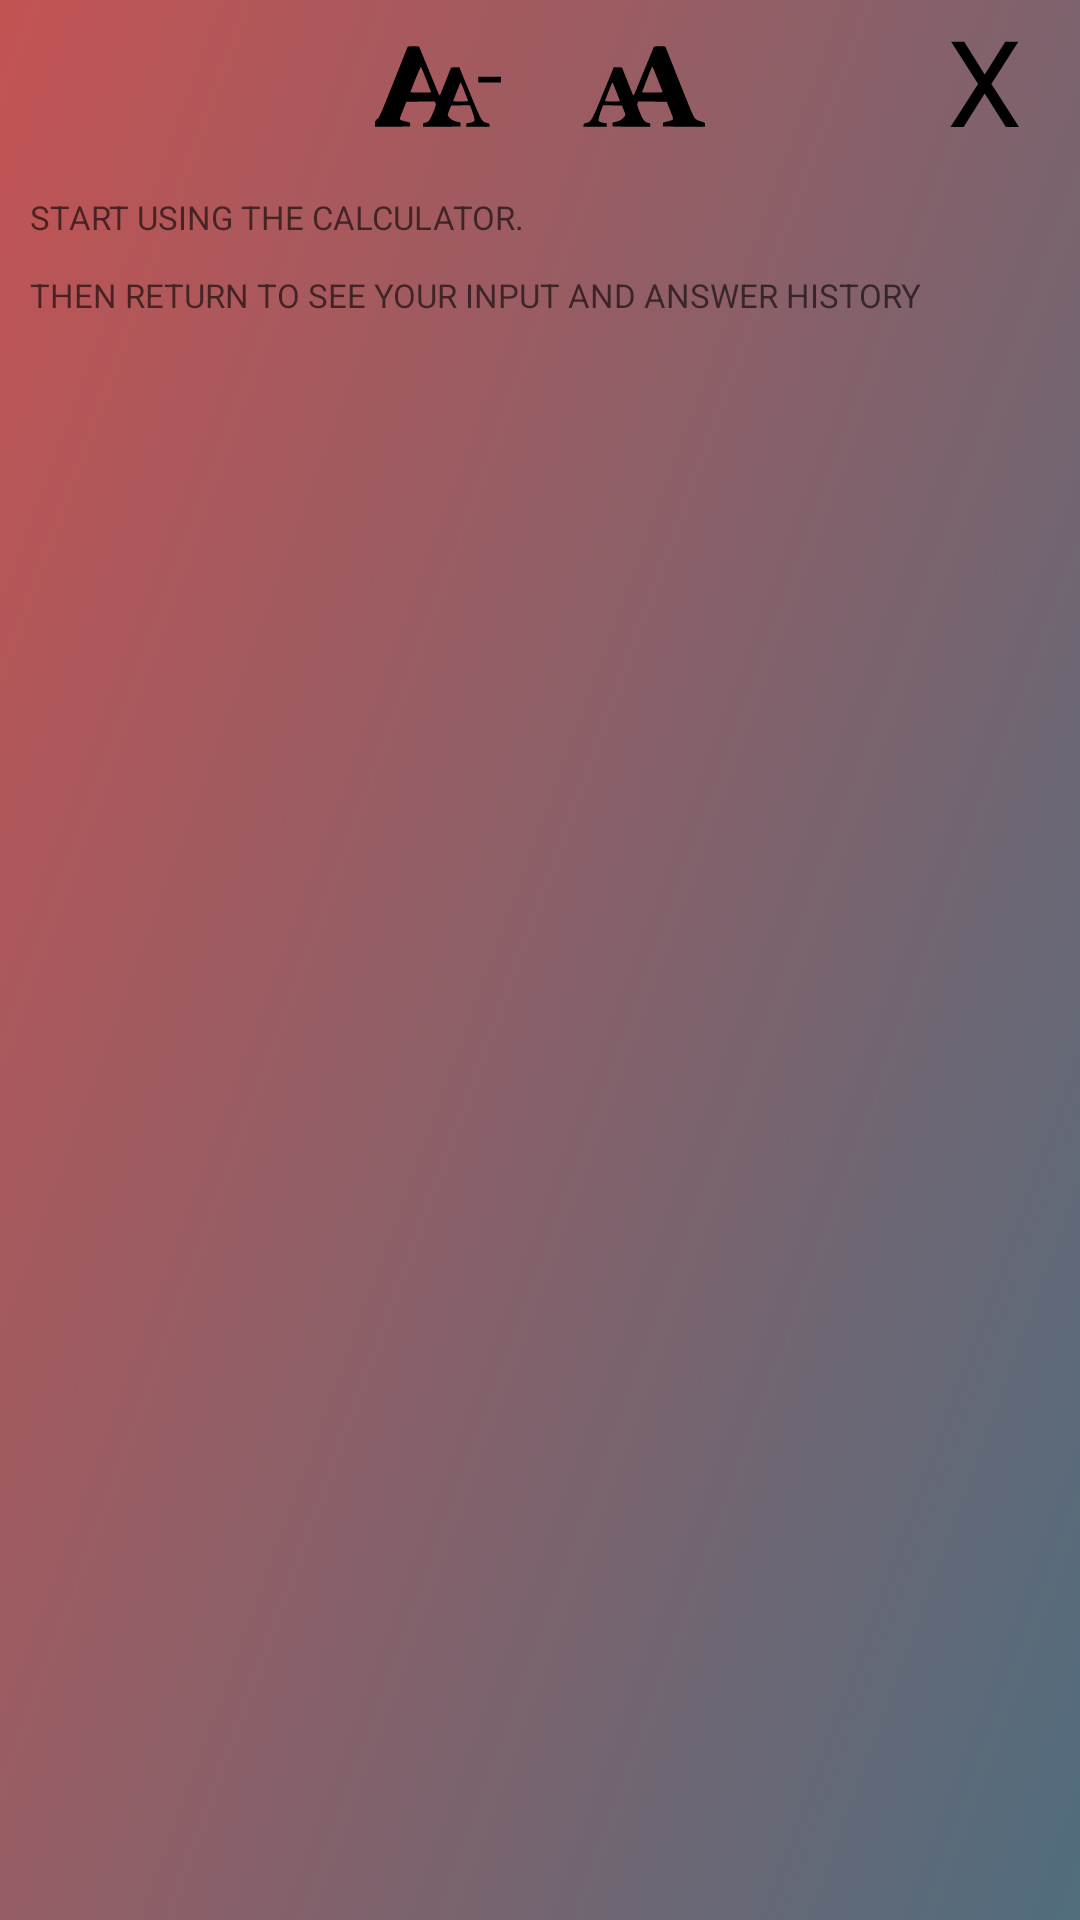

Android layout source for this screen:
<!-- AndroidManifest.xml: application theme Theme.AppCompat.Light.NoActionBar -->
<!-- res/layout/history_dialog.xml -->
<?xml version="1.0" encoding="utf-8"?>
<ScrollView xmlns:android="http://schemas.android.com/apk/res/android"
    xmlns:app="http://schemas.android.com/apk/res-auto"
    xmlns:tools="http://schemas.android.com/tools"
    android:id="@+id/root_history"
    android:layout_width="match_parent"
    android:layout_height="wrap_content"
    android:background="@drawable/red_blue_gradient">

    <RelativeLayout
        android:layout_width="match_parent"
        android:layout_height="wrap_content"
        android:layout_marginBottom="10dp">


        <LinearLayout
            android:layout_width="match_parent"
            android:layout_height="wrap_content"
            android:layout_alignParentTop="true"
            android:weightSum="8">

            <ImageButton
                android:id="@+id/clearHistory"
                android:layout_width="48dp"
                android:layout_height="48dp"
                android:layout_weight="1"
                android:adjustViewBounds="true"
                android:background="@null"
                android:contentDescription="@string/delete_history"
                android:paddingEnd="8dp"
                android:paddingStart="8dp"
                android:paddingTop="12dp"
                android:scaleType="fitCenter"
                app:srcCompat="@drawable/trash" />

            <LinearLayout
                android:layout_width="wrap_content"
                android:layout_height="48dp"
                android:layout_gravity="center"
                android:layout_weight="6"
                android:gravity="center">

                <ImageButton
                    android:id="@+id/font_minus"
                    android:layout_width="48dp"
                    android:layout_height="48dp"
                    android:layout_gravity="center|bottom"
                    android:layout_marginEnd="10dp"
                    android:layout_marginStart="10dp"
                    android:adjustViewBounds="true"
                    android:background="@null"
                    android:contentDescription="@string/reduce_font_size"
                    android:paddingTop="8dp"
                    android:scaleType="fitCenter"
                    app:srcCompat="@drawable/font_min" />

                <ImageButton
                    android:id="@+id/font_plus"
                    android:layout_width="48dp"
                    android:layout_height="48dp"
                    android:layout_gravity="center|bottom"
                    android:layout_marginEnd="10dp"
                    android:layout_marginStart="10dp"
                    android:adjustViewBounds="true"
                    android:background="@null"
                    android:contentDescription="@string/increase_font_size"
                    android:paddingTop="8dp"
                    android:scaleType="fitCenter"
                    app:srcCompat="@drawable/font_plus" />
            </LinearLayout>

            <TextView
                android:id="@+id/btn_close"
                android:layout_width="48dp"
                android:layout_height="48dp"
                android:layout_alignParentEnd="true"
                android:layout_weight="1"
                android:text="@string/x"
                android:textAlignment="center"
                android:textColor="@color/black"
                android:textSize="40dp"
                tools:ignore="ObsoleteLayoutParam,SpUsage" />
        </LinearLayout>

        <TextView
            android:id="@+id/historyBox"
            android:textIsSelectable="true"
            android:layout_width="fill_parent"
            android:layout_height="wrap_content"
            android:layout_marginTop="65dp"
            android:hint="@string/history_hint"
            android:textColor="@color/white"
            android:paddingEnd="10dp"
            android:paddingStart="10dp"
            android:text=""
            android:textSize="11sp" />

    </RelativeLayout>

</ScrollView>
<!-- resources referenced by this layout -->
<resources>
  <!-- drawable font_plus (drawable) -->
  <vector xmlns:android="http://schemas.android.com/apk/res/android"
      android:width="200dp"
      android:height="189dp"
      android:viewportWidth="200"
      android:viewportHeight="189">
      <path
          android:pathData="M118.7,36.2c-0.3,0.7 -4.5,11 -9.4,22.8 -5,11.8 -12.1,29.1 -15.9,38.3 -5,12.4 -7.1,16.3 -7.6,15 -0.4,-1 -4.6,-11.2 -9.2,-22.8l-8.4,-21 -6.5,-0.3 -6.4,-0.3 -16.8,40.5c-18.1,43.8 -19.3,45.8 -27,47.4 -3.4,0.6 -4.1,1.2 -4.3,3.5l-0.3,2.7 18.5,-0 18.6,-0 0,-3c0,-2.7 -0.3,-3 -3,-3 -1.7,-0 -4.7,-0.7 -6.7,-1.5 -3.4,-1.4 -3.5,-1.7 -3,-5.4 0.3,-2.2 1.9,-7.8 3.7,-12.5l3.3,-8.7 14.9,0.3 15,0.3 2.3,5.8c3.8,9.3 3.8,9.2 0.6,12.9 -3.2,3.7 -8.4,6.3 -14.4,7.3 -3.6,0.6 -3.8,0.8 -3.5,3.8l0.3,3.2 29.8,0.3 29.7,0.2 0,-2.9c0,-2.5 -0.5,-3 -3.2,-3.5 -6.2,-1.2 -8.4,-4.3 -14.7,-20.2 -2.6,-6.6 -3,-8.5 -2.2,-10.7l1.1,-2.7 22.6,0.2 22.6,0.3 4.5,11c6,14.8 6.4,16.2 4.9,17.4 -0.7,0.6 -4.5,1.8 -8.5,2.7 -7.2,1.6 -7.2,1.7 -6.9,4.8l0.3,3.1 33.3,0.3 33.2,0.2 0,-3.3c0,-3.3 -0.2,-3.4 -5.8,-5 -3.2,-0.9 -7.1,-2.6 -8.6,-3.8 -3.7,-2.9 -4.4,-4.6 -28.1,-63.4 -10.8,-27 -19.9,-49.6 -20.2,-50.3 -0.4,-0.8 -3.2,-1.2 -9.3,-1.2 -6.1,-0 -8.9,0.4 -9.3,1.2zM125,87.5c4,9.9 7.4,18.6 7.7,19.2 0.4,1 -3.2,1.3 -16.1,1.3 -9.1,-0 -16.6,-0.2 -16.6,-0.5 0,-0.6 15.1,-38.7 15.8,-39.9 0.7,-1.2 1.2,-0.2 9.2,19.9zM58.7,105.3c2.9,7.2 5.5,14 5.9,14.9 0.6,1.7 -0.4,1.8 -11.6,1.8 -6.7,-0 -12,-0.4 -11.8,-0.9 4.2,-11.4 11.4,-29.1 11.8,-29.1 0.3,-0 2.8,6 5.7,13.3z"
          android:fillColor="#000000"
          android:strokeColor="#00000000"/>
  </vector>
  <!-- drawable red_blue_gradient (drawable) -->
  <vector xmlns:android="http://schemas.android.com/apk/res/android"
      xmlns:aapt="http://schemas.android.com/aapt"
      android:width="500dp"
      android:height="500dp"
      android:viewportWidth="1920"
      android:viewportHeight="1920">
      <path
          android:pathData="M0,0h1920v1920H0Z"
          android:strokeWidth="1">
          <aapt:attr name="android:fillColor">
              <gradient
                  android:startX="0"
                  android:startY="0"
                  android:endX="2326"
                  android:endY="1515"
                  android:type="linear">
                  <item android:offset="0" android:color="#C35353"/>
                  <item android:offset="1" android:color="#4B6E80"/>
              </gradient>
          </aapt:attr>
      </path>
  </vector>
  <string name="delete_history">Trash Can: Delete Your History!</string>
  <string name="history_hint">START USING THE CALCULATOR.\n\nTHEN RETURN TO SEE YOUR INPUT AND ANSWER HISTORY</string>
  <string name="increase_font_size">Increase Font Size</string>
  <string name="reduce_font_size">Reduce Font Size</string>
  <string name="x">X</string>
  <!-- not gathered from this repository: default colours our renderer supplied (Android Studio template values) -->
  <color name="black">#FF000000</color>
  <color name="white">#FFFFFFFF</color>
</resources>
